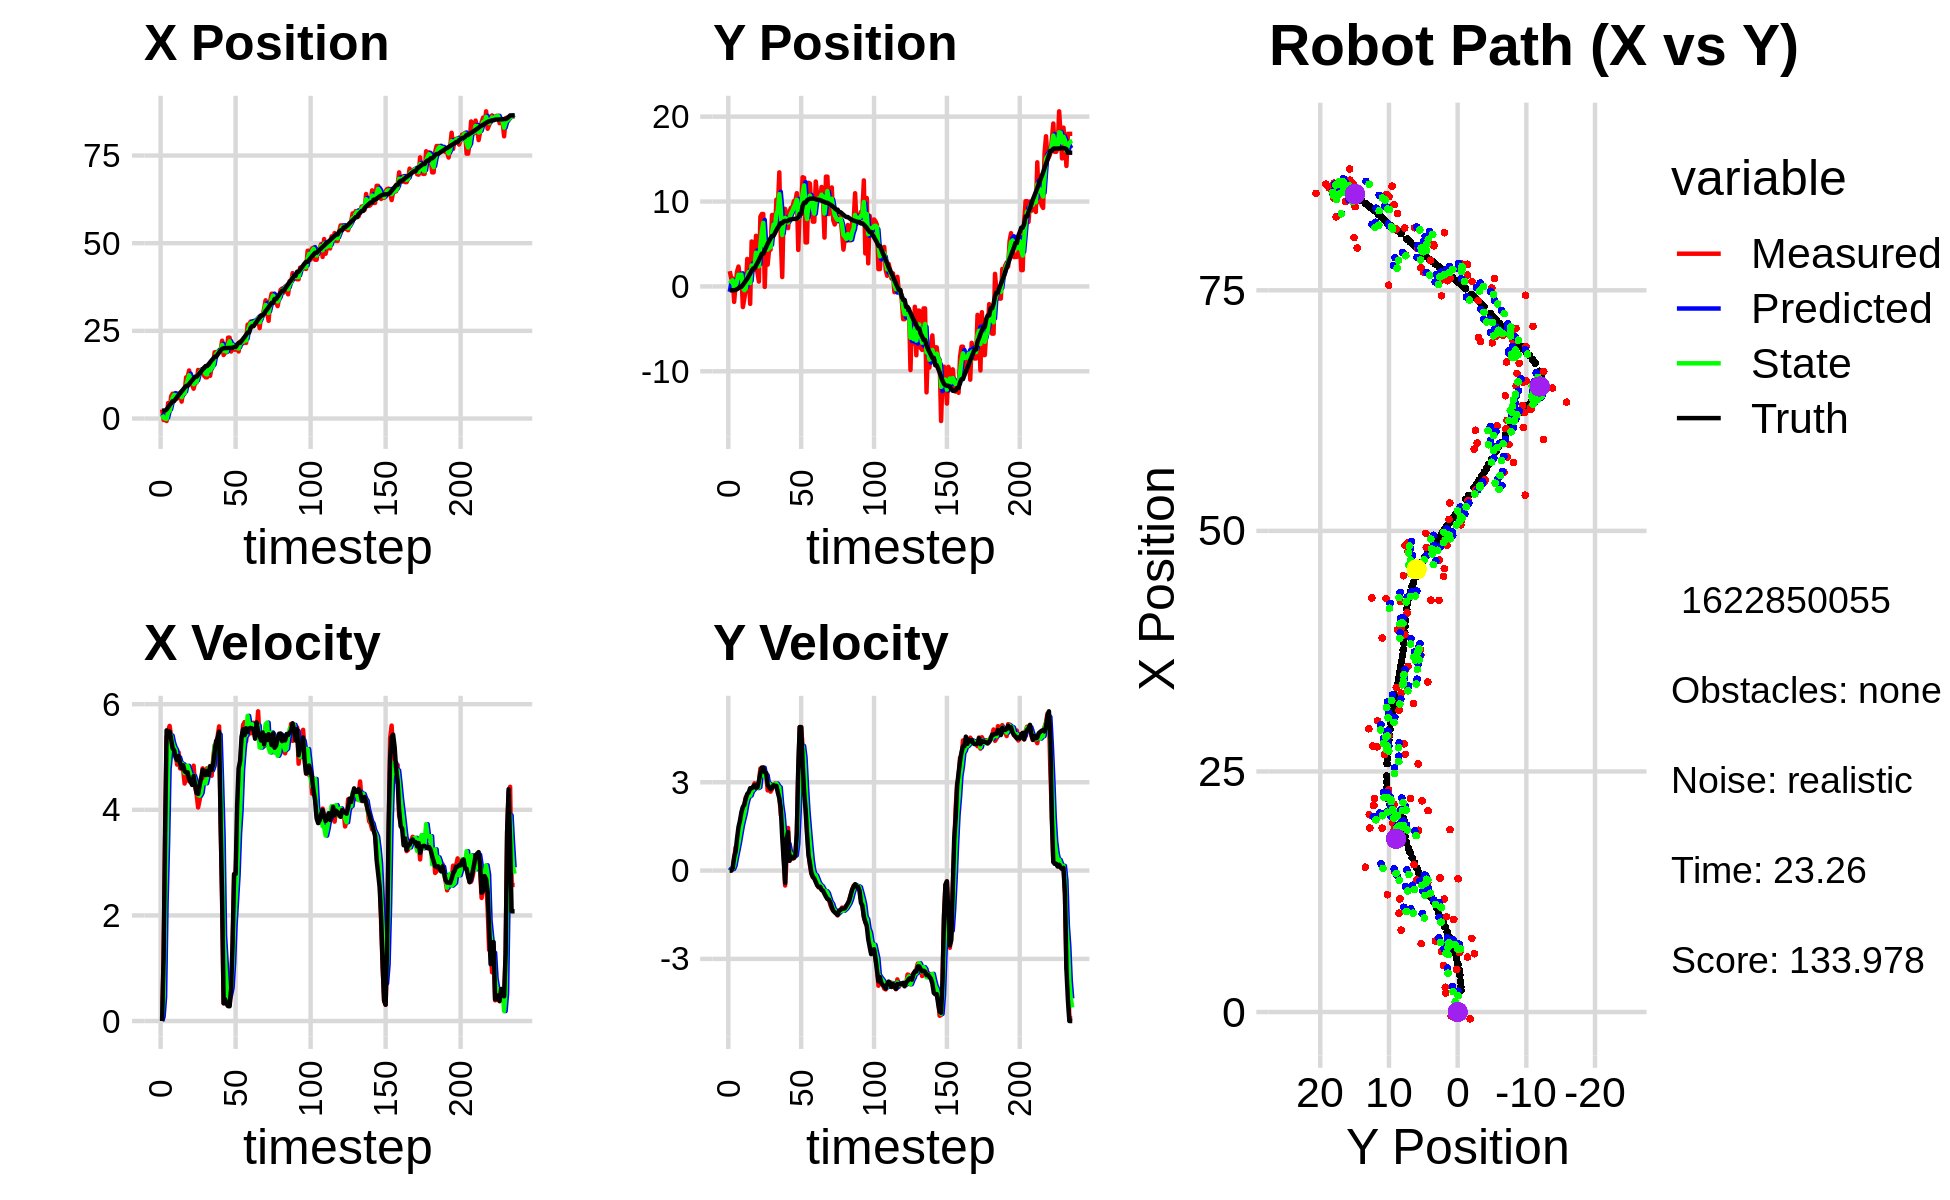

Source data for this figure (header and first rows):
6.217654946674916472e-01, -1.810808211255518829e+00, 0.000000000000000000e+00, 0.000000000000000000e+00, 0.000000000000000000e+00, 0.000000000000000000e+00, 0.000000000000000000e+00, 0.000000000000000000e+00, 4.142568329680162975e-01, -6.308037039644198707e-01, 0.000000000000000000e+00, 0.000000000000000000e+00, 2.220482110963572175e+00, -4.575934704279854826e-01, 0.000000000000000000e+00, 0.000000000000000000e+00, 0.000000000000000000e+00, -1.133872428908944130e-04
2.573883831781349496e+00, 1.799409836648201200e+00, 0.000000000000000000e+00, 0.000000000000000000e+00, 4.142568329680162975e-01, -6.308037039644198707e-01, 0.000000000000000000e+00, 0.000000000000000000e+00, 1.053930607708041478e+00, 3.523802508382513077e-01, 7.943974648001488059e-02, 6.479892444884344238e-02, 2.220482110963572175e+00, -4.575934704279854826e-01, 0.000000000000000000e+00, 0.000000000000000000e+00, 0.000000000000000000e+00, -4.229751939419656992e-04
-4.117064472928973484e-01, 9.418261064597733823e-01, 1.224999947853227633e+00, 4.314766995083613101e-04, 1.061874582356042929e+00, 3.588601432831356464e-01, 7.943974648001488059e-02, 6.479892444884344238e-02, 2.090055841932501046e-01, 5.820776059881853648e-01, 4.511310087528209167e-01, 4.103398287555781732e-02, 2.281646966933680964e+00, -4.575327625285914857e-01, 1.199999999999999956e+00, 0.000000000000000000e+00, 1.200000047683715820e+00, -3.522258775774389505e-04
-4.117064472928973484e-01, 9.418261064597733823e-01, 3.467480094704088245e+00, 6.004450876099177298e-02, 2.541186850685321907e-01, 5.861810042757411576e-01, 4.511310087528209167e-01, 4.103398287555781732e-02, -3.692945865547764273e-02, 7.272782869268578088e-01, 2.240305663243600698e+00, 5.419444850553193499e-02, 2.281646966933680964e+00, -4.575327625285914857e-01, 3.599000000000000199e+00, 8.400000000000000522e-02, 3.599999904632568359e+00, -1.731473766267299652e-02
-7.093949319128109998e-01, -1.823002882401240754e+00, 5.373245046813525327e+00, 3.847175211554395013e-01, 1.871011076688824382e-01, 7.326977317774110432e-01, 2.240305663243600698e+00, 5.419444850553193499e-02, -1.158886208827018538e-01, -2.556898116383302666e-01, 3.363929066601541340e+00, 1.701403163890397585e-01, 2.613327264609646150e+00, -4.516126592385630301e-01, 5.503999999999999559e+00, 4.560000000000000164e-01, 5.522999763488769531e+00, -7.147675752639770508e-02
4.414151906663642322e+00, 1.309040291164129122e-01, 5.493711253274613071e+00, 7.884407287811168175e-01, 2.205042857774522913e-01, -2.386757799994262963e-01, 3.363929066601541340e+00, 1.701403163890397585e-01, 1.695996741136180486e+00, -6.831833640876280866e-02, 4.770571143713539186e+00, 4.398383348840486096e-01, 3.202987909299122027e+00, -4.116338392075982178e-01, 5.469999999999999751e+00, 6.430000000000000160e-01, 5.507999897003173828e+00, -1.425436139106750488e-01
1.969480156775078816e+00, 1.748478828377539207e+00, 5.588737327397680588e+00, 8.020785818972850922e-01, 2.173053855507534493e+00, -2.433450292035794355e-02, 4.770571143713539186e+00, 4.398383348840486096e-01, 2.127900215622497093e+00, 6.679695608045588262e-01, 5.081767659903520418e+00, 6.860539056558657700e-01, 3.831527948516164184e+00, -3.248112814541408988e-01, 5.483999999999999986e+00, 1.094999999999999973e+00, 5.592000007629394531e+00, -1.425436139106750488e-01
6.302991986732005891e+00, 2.340887336706193089e+00, 5.390036752278779097e+00, 1.199994165617002562e+00, 2.636076981612849313e+00, 7.365749513701453921e-01, 5.081767659903520418e+00, 6.860539056558657700e-01, 4.033389781292258114e+00, 1.384317478461010165e+00, 5.405841246540250111e+00, 9.357377914372801975e-01, 4.354595422967815210e+00, -2.145604798241674827e-01, 5.338000000000000078e+00, 1.481000000000000094e+00, 5.539999961853027344e+00, -2.190593183040618896e-01
7.073909997814529227e+00, 1.181238992914011465e+00, 5.065575602387418996e+00, 1.492952198487055515e+00, 4.573973905946282947e+00, 1.477891257604738273e+00, 5.405841246540250111e+00, 9.357377914372801975e-01, 5.966495823739567328e+00, 1.369865375752978620e+00, 5.270779276498539723e+00, 1.227408126069809535e+00, 4.962246179724524531e+00, -4.040278669145109386e-02, 5.163000000000000256e+00, 1.697999999999999954e+00, 5.434999942779541016e+00, -2.866104245185852051e-01
7.073909997814529227e+00, 1.181238992914011465e+00, 5.075664684617749778e+00, 1.881009879204721402e+00, 6.493573751389421389e+00, 1.492606188359959507e+00, 5.270779276498539723e+00, 1.227408126069809535e+00, 6.734360335050179280e+00, 1.393184194250205454e+00, 5.186145094424206015e+00, 1.516579085767989943e+00, 4.962246179724524531e+00, -4.040278669145109386e-02, 5.126000000000000334e+00, 1.983999999999999986e+00, 5.497000217437744141e+00, -3.549021184444427490e-01
6.062216580004627708e+00, -2.431469635577208077e+00, 5.063187304904817942e+00, 2.117138964335623985e+00, 7.252974844492600326e+00, 1.544842102827004515e+00, 5.186145094424206015e+00, 1.516579085767989943e+00, 6.566203162389856018e+00, 7.041962631954445939e-03, 5.134957518045537128e+00, 1.733229924373322461e+00, 5.551677942665330434e+00, 1.751251659159011320e-01, 4.988999999999999879e+00, 2.162999999999999812e+00, 5.438000202178955078e+00, -3.960488438606262207e-01
5.704181552405145794e+00, -1.452699856897352149e+00, 4.856155130650631868e+00, 2.230715553198596712e+00, 7.079698914194409554e+00, 1.803649550692867087e-01, 5.134957518045537128e+00, 1.733229924373322461e+00, 6.551809559175607589e+00, -4.424630803476196084e-01, 4.928235009709321268e+00, 1.933794164953092309e+00, 6.132751703221169137e+00, 4.158587888635802976e-01, 4.935999999999999943e+00, 2.237999999999999989e+00, 5.420000076293945312e+00, -4.306090474128723145e-01
6.178792059293366279e+00, -3.009594837111851939e-01, 5.086442268682771939e+00, 2.489513056222958820e+00, 7.044633060146539449e+00, -2.490836638523103719e-01, 4.928235009709321268e+00, 1.933794164953092309e+00, 6.575460546079402668e+00, -2.597853543550417421e-01, 4.993065021877514553e+00, 2.223321447042699628e+00, 6.699112177067010343e+00, 6.741275030611029173e-01, 5.019000000000000128e+00, 2.455000000000000071e+00, 5.587999820709228516e+00, -4.551647305488586426e-01
7.387894213217212958e+00, 3.236927075453047475e+00, 4.783342495301006636e+00, 2.546605031223223570e+00, 7.074767048267154301e+00, -3.745320965077175712e-02, 4.993065021877514553e+00, 2.223321447042699628e+00, 7.216371500841593623e+00, 1.252816864030322552e+00, 4.892952905843255706e+00, 2.429848540939457902e+00, 7.179844141482548459e+00, 9.093676046042191707e-01, 4.887999999999999901e+00, 2.601999999999999869e+00, 5.537000179290771484e+00, -4.892228245735168457e-01
4.830940484835593018e+00, 2.042161806382010170e+00, 4.880439010858753868e+00, 2.598298271938582982e+00, 7.705666791425919371e+00, 1.495801718124268431e+00, 4.892952905843255706e+00, 2.429848540939457902e+00, 6.092246153077613968e+00, 1.711670542493978653e+00, 4.875188476012687566e+00, 2.530328779968910702e+00, 7.741155862939145926e+00, 1.206068558704840088e+00, 4.785000000000000142e+00, 2.660000000000000142e+00, 5.473999977111816406e+00, -4.892228245735168457e-01
7.653246045433459877e+00, -2.057845191532091889e+00, 4.771118336238186153e+00, 2.717997930221809799e+00, 6.579765000678882814e+00, 1.964703420490869767e+00, 4.875188476012687566e+00, 2.530328779968910702e+00, 7.020171546345513214e+00, 3.979835332420527116e-01, 4.859165793820735324e+00, 2.546077766037394774e+00, 8.292251825702553703e+00, 1.518438501924916917e+00, 4.844999999999999751e+00, 2.797000000000000153e+00, 5.594999790191650391e+00, -5.178249478340148926e-01
7.106181025247254368e+00, 5.298672600061290261e+00, 4.497748520817468787e+00, 2.617608489400374161e+00, 7.506088125727586657e+00, 6.525913098457922779e-01, 4.859165793820735324e+00, 2.546077766037394774e+00, 7.238753109399150176e+00, 2.463889465148842994e+00, 4.696809226840129803e+00, 2.692723861755748516e+00, 8.843054055863701635e+00, 1.838936491915007077e+00, 4.732999999999999652e+00, 2.795999999999999819e+00, 5.497000217437744141e+00, -5.270655751228332520e-01
1.175141429877939991e+01, 1.935707493597927042e+00, 4.688844258951914590e+00, 2.828659342698738755e+00, 7.708434032083163245e+00, 2.733161851324418024e+00, 4.696809226840129803e+00, 2.692723861755748516e+00, 9.339527996712092772e+00, 2.425442297942259184e+00, 4.825981427954457281e+00, 2.742240642909648418e+00, 9.296562433493114952e+00, 2.110698624381048383e+00, 4.706999999999999851e+00, 2.839999999999999858e+00, 5.497000217437744141e+00, -5.428236126899719238e-01
1.175141429877939991e+01, 1.935707493597927042e+00, 4.795525541825169213e+00, 2.962887902681126118e+00, 9.822126139507538767e+00, 2.699666362233223982e+00, 4.825981427954457281e+00, 2.742240642909648418e+00, 1.089613406401636553e+01, 2.406465927250500236e+00, 4.832662905519876873e+00, 2.837086486668428886e+00, 9.296562433493114952e+00, 2.110698624381048383e+00, 4.709999999999999964e+00, 2.910000000000000142e+00, 5.535999774932861328e+00, -5.534370541572570801e-01
1.371789050104629482e+01, 5.963389797698996908e+00, 4.539945795832969644e+00, 2.790543518786528399e+00, 1.137940035456835375e+01, 2.690174575917342992e+00, 4.832662905519876873e+00, 2.837086486668428886e+00, 1.234908672788742301e+01, 3.967494931650816348e+00, 4.752476869692284112e+00, 2.876784312103280339e+00, 9.841074228606208507e+00, 2.446192903183482148e+00, 4.578000000000000291e+00, 2.813000000000000167e+00, 5.373000144958496094e+00, -5.511325001716613770e-01
9.895804733071466686e+00, 1.620591922594653012e+00, 4.632806562824909768e+00, 2.847621735825319522e+00, 1.282433441485665071e+01, 4.255173362861144781e+00, 4.752476869692284112e+00, 2.876784312103280339e+00, 1.117624753931623971e+01, 3.227738663857662615e+00, 4.655011058360525311e+00, 2.801776700334990711e+00, 1.036917138078558587e+01, 2.770533009348887354e+00, 4.527000000000000135e+00, 2.827999999999999847e+00, 5.337999820709228516e+00, -5.511325001716613770e-01
9.625897526879736432e+00, 5.655864904904678303e-01, 4.594569292514582237e+00, 2.977508517537554411e+00, 1.164174864515229224e+01, 3.507916333891161642e+00, 4.655011058360525311e+00, 2.801776700334990711e+00, 1.083173829629846452e+01, 2.363559220621231027e+00, 4.574344866532287668e+00, 2.829260943886563240e+00, 1.088673424705329573e+01, 3.100233479135177994e+00, 4.471000000000000085e+00, 3.041999999999999815e+00, 5.407999992370605469e+00, -5.750028491020202637e-01
8.506877899016586753e+00, 8.209600610894447925e+00, 4.835490749041344571e+00, 3.463629984767413905e+00, 1.128917278295169346e+01, 2.646485315009887263e+00, 4.574344866532287668e+00, 2.829260943886563240e+00, 9.772657977845513599e+00, 4.828766820949471850e+00, 4.644224069903953200e+00, 3.274961016637639055e+00, 1.140529465655153452e+01, 3.462328119606999710e+00, 4.639000000000000234e+00, 3.318999999999999950e+00, 5.703999996185302734e+00, -6.215776205062866211e-01
1.027936959287657892e+01, 8.532609386381896144e+00, 4.445836303279615542e+00, 3.437868275272502938e+00, 1.023708038483590954e+01, 5.156262922613235489e+00, 4.644224069903953200e+00, 3.274961016637639055e+00, 1.027166293151184462e+01, 6.478976528533429757e+00, 4.547806127476914817e+00, 3.419315469472315350e+00, 1.192512345339236823e+01, 3.860910340168187904e+00, 4.466999999999999638e+00, 3.500999999999999890e+00, 5.676000118255615234e+00, -6.582334637641906738e-01
1.027936959287657892e+01, 8.532609386381896144e+00, 4.292618692658765056e+00, 3.486305649239169302e+00, 1.072644354425953672e+01, 6.820908075480661026e+00, 4.547806127476914817e+00, 3.419315469472315350e+00, 1.044692054379646962e+01, 7.489734970255320867e+00, 4.415652605031322508e+00, 3.491161286281208920e+00, 1.192512345339236823e+01, 3.860910340168187904e+00, 4.315000000000000391e+00, 3.503000000000000114e+00, 5.558000087738037109e+00, -6.821134686470031738e-01
1.385245478144792841e+01, -5.873306291203064106e-02, 4.044650213131900429e+00, 3.175054439437241527e+00, 1.088848580429960222e+01, 7.838851098883441892e+00, 4.415652605031322508e+00, 3.491161286281208920e+00, 1.212564219910041885e+01, 4.747191915099470805e+00, 4.282607710100477583e+00, 3.182216039338176206e+00, 1.242552781143733931e+01, 4.265344066448215621e+00, 4.301999999999999602e+00, 3.341000000000000192e+00, 5.447999954223632812e+00, -6.655280590057373047e-01
1.367606866359619922e+01, 5.326310319640151114e+00, 4.183876451291511422e+00, 3.284347174843531114e+00, 1.255390297011046741e+01, 5.065413519033288736e+00, 4.282607710100477583e+00, 3.182216039338176206e+00, 1.316302857247852920e+01, 5.169429106396597362e+00, 4.266337349627185915e+00, 3.239152396962943214e+00, 1.291848588026335065e+01, 4.653832359705997845e+00, 4.469000000000000306e+00, 3.318000000000000060e+00, 5.565999984741210938e+00, -6.655280590057373047e-01
1.392663183829357720e+01, 2.563246412242303762e+00, 4.372844756646466990e+00, 2.724212220676497154e+00, 1.358966230744124815e+01, 5.493344346092891683e+00, 4.266337349627185915e+00, 3.239152396962943214e+00, 1.371807205091229243e+01, 4.336215462981104274e+00, 4.320167791700127324e+00, 2.931075958786284019e+00, 1.343866372125850717e+01, 5.025865478819025789e+00, 4.599000000000000199e+00, 2.916999999999999815e+00, 5.446000099182128906e+00, -5.571482777595520020e-01
1.342067313226561254e+01, 4.357352418643638536e+00, 4.784496602769439555e+00, 2.980664725231509937e+00, 1.415008883008230534e+01, 4.629323058859732498e+00, 4.320167791700127324e+00, 2.931075958786284019e+00, 1.380295946766906212e+01, 4.524388942009672121e+00, 4.525156792667447192e+00, 2.949895223135497790e+00, 1.397250580800974262e+01, 5.357954902921790108e+00, 4.756999999999999673e+00, 2.826999999999999957e+00, 5.532999992370605469e+00, -5.571482777595520020e-01
1.222147345521043960e+01, 4.332360430688674491e+00, 4.547605591735111474e+00, 2.680880886567943655e+00, 1.425547514693580631e+01, 4.819378464323222033e+00, 4.525156792667447192e+00, 2.949895223135497790e+00, 1.341896003259200221e+01, 4.622410898722296935e+00, 4.525322581350289752e+00, 2.809379027685891650e+00, 1.451680016522510819e+01, 5.679184837575857792e+00, 4.722000000000000419e+00, 2.762999999999999901e+00, 5.471000194549560547e+00, -5.326741337776184082e-01
1.175757002873652723e+01, 8.406933946415657388e+00, 4.639116474600709417e+00, 2.771608239343480662e+00, 1.387149229072703172e+01, 4.903348801490886366e+00, 4.525322581350289752e+00, 2.809379027685891650e+00, 1.272498271461846286e+01, 6.268871029288092700e+00, 4.502751156944661659e+00, 2.866776618549437217e+00, 1.496475243615888395e+01, 5.946710033830259867e+00, 4.657000000000000028e+00, 2.814000000000000057e+00, 5.440999984741210938e+00, -5.385373234748840332e-01
1.175757002873652723e+01, 8.406933946415657388e+00, 4.786550924238752280e+00, 2.904777270870741113e+00, 1.317525783031292974e+01, 6.555548691143036066e+00, 4.502751156944661659e+00, 2.866776618549437217e+00, 1.256703428787379373e+01, 7.279124166175670041e+00, 4.632400911668615784e+00, 2.922862874754864837e+00, 1.496475243615888395e+01, 5.946710033830259867e+00, 4.737000000000000099e+00, 2.899999999999999911e+00, 5.553999900817871094e+00, -5.454500317573547363e-01
1.531561553450014834e+01, 6.362640536277771375e+00, 4.749509662600027049e+00, 2.957394227544510645e+00, 1.303027437904065522e+01, 7.571410453651156836e+00, 4.632400911668615784e+00, 2.922862874754864837e+00, 1.428998912541013588e+01, 7.100759662941768191e+00, 4.788188354529404833e+00, 2.913893322110867601e+00, 1.550618958455624075e+01, 6.276058597338755263e+00, 4.660999999999999588e+00, 2.880999999999999783e+00, 5.479000091552734375e+00, -5.569246411323547363e-01
1.218890571616376661e+01, 1.022256009179834990e+01, 4.829340346479931156e+00, 2.882160410717572230e+00, 1.476880796086307690e+01, 7.392148995152854951e+00, 4.788188354529404833e+00, 2.913893322110867601e+00, 1.369197110715218457e+01, 8.496019292669812373e+00, 4.819365348464606846e+00, 2.956197813347662962e+00, 1.604368805933149389e+01, 6.608996791996812448e+00, 4.823999999999999844e+00, 2.875999999999999890e+00, 5.616000175476074219e+00, -5.380647778511047363e-01
1.463758659381330851e+01, 9.212118550131034311e+00, 4.644719276421104048e+00, 2.771978170301297340e+00, 1.417390764199864606e+01, 8.791639074004578447e+00, 4.819365348464606846e+00, 2.956197813347662962e+00, 1.440668899310763607e+01, 8.951351677666979256e+00, 4.750918927815948045e+00, 2.873759289773965442e+00, 1.659718728045593394e+01, 6.934352322344131458e+00, 4.751999999999999780e+00, 2.641999999999999904e+00, 5.436999797821044922e+00, -5.380647778511047363e-01
1.505190515506799365e+01, 1.343808023477280145e+01, 4.942381461355759065e+00, 2.600978838158549689e+00, 1.488178088588923131e+01, 9.238727606644376422e+00, 4.750918927815948045e+00, 2.873759289773965442e+00, 1.493956042753790925e+01, 1.087078032594080668e+01, 4.833928896416097132e+00, 2.826615101351263259e+00, 1.705728554726698221e+01, 7.176886483046135190e+00, 4.849999999999999645e+00, 2.458000000000000185e+00, 5.436999797821044922e+00, -4.844344258308410645e-01
1.888927423997412447e+01, 5.699942751702979926e+00, 5.217481602501588434e+00, 1.895122170318134236e+00, 1.542295331717951967e+01, 1.115344183607593287e+01, 4.833928896416097132e+00, 2.826615101351263259e+00, 1.732914206457904172e+01, 9.004372280626407488e+00, 5.207813229265268795e+00, 2.247718099513367207e+00, 1.762947297113221978e+01, 7.450354500497411436e+00, 5.102000000000000313e+00, 2.108000000000000096e+00, 5.519999980926513672e+00, -3.484080433845520020e-01
1.896087598811779529e+01, 1.103963299065918724e+00, 5.159206465501434025e+00, 1.873955156704829372e+00, 1.784992338750556939e+01, 9.229144090577744208e+00, 5.207813229265268795e+00, 2.247718099513367207e+00, 1.832359589037127634e+01, 6.049047147381051204e+00, 5.171430543910601862e+00, 1.897526677722071176e+00, 1.762947297113221978e+01, 7.450354500497411436e+00, 5.304999999999999716e+00, 1.133000000000000007e+00, 5.423999786376953125e+00, -3.484080433845520020e-01
1.896751503690461504e+01, 9.132667346251189144e+00, 5.389192730649705609e+00, 5.955543361558142124e-01, 1.884073894476233590e+01, 6.238799815153257988e+00, 5.171430543910601862e+00, 1.897526677722071176e+00, 1.892962770780701476e+01, 7.336955809375808713e+00, 5.292920093249700031e+00, 1.314404789389393535e+00, 1.822317338034116574e+01, 7.654294414514279943e+00, 5.352999999999999758e+00, 3.439999999999999725e-01, 5.363999843597412109e+00, -1.100624203681945801e-01
1.896751503690461504e+01, 9.132667346251189144e+00, 5.579878689411354564e+00, -5.084925265876064637e-01, 1.945891971713198387e+01, 7.468396288314748332e+00, 5.292920093249700031e+00, 1.314404789389393535e+00, 1.923146386631718840e+01, 8.072819932048533431e+00, 5.424837136396820192e+00, 4.559674192634710632e-01, 1.883647370309199331e+01, 7.711285038816526161e+00, 5.480999999999999872e+00, -4.229999999999999871e-01, 5.497000217437744141e+00, 9.087865799665451050e-02
1.934952134621841324e+01, 7.454947366111269957e+00, 3.804081891281294148e+00, 4.699463165037372492e-01, 1.977394757995687158e+01, 8.118416673974881093e+00, 5.424837136396820192e+00, 4.559674192634710632e-01, 1.940012020999662212e+01, 7.859931775162959156e+00, 4.539109412520057951e+00, 4.487487667889857312e-01, 1.946382927890493164e+01, 7.674585743260138315e+00, 3.745999999999999996e+00, 1.072999999999999954e+00, 3.897000074386596680e+00, -1.229146197438240051e-01
2.220021748576118270e+01, 6.866600079603011331e+00, 2.240535501652148209e+00, 1.448524965003312071e+00, 1.985403115124862694e+01, 7.904806651841857601e+00, 4.539109412520057951e+00, 4.487487667889857312e-01, 2.099309580989864443e+01, 7.524283553771390132e+00, 3.514193557288079361e+00, 9.173548804610478502e-01, 1.986058640464255376e+01, 7.749915523384056648e+00, 2.358000000000000096e+00, 1.308999999999999941e+00, 2.697000026702880859e+00, -5.739167332649230957e-01
1.811370825802535833e+01, 8.828446252550639528e+00, 3.343989125286628838e-01, 3.359365622468791224e-01, 2.134451516562745255e+01, 7.616019041817494895e+00, 3.514193557288079361e+00, 9.173548804610478502e-01, 1.936584936278065427e+01, 8.075184371064977995e+00, 1.616975516311494943e+00, 6.556234991649383392e-01, 2.004946351062852372e+01, 7.867245121782755035e+00, 3.380000000000000226e-01, 3.310000000000000164e-01, 4.729999899864196777e-01, -7.876920104026794434e-01
1.889635312537158640e+01, 9.260344429725957838e+00, 4.247007210295358770e-01, 4.266536010167318316e-01, 1.952754691441180412e+01, 8.140746720981471896e+00, 1.616975516311494943e+00, 6.556234991649383392e-01, 1.931170784494324977e+01, 8.572006951866722346e+00, 1.131297576196211185e+00, 5.665395692318111465e-01, 2.007704377159123865e+01, 7.895321293340467506e+00, 4.089999999999999747e-01, 4.829999999999999849e-01, 6.330000162124633789e-01, -8.860930204391479492e-01
1.889635312537158640e+01, 9.260344429725957838e+00, 3.339300175397195702e-01, 4.089923475624970273e-01, 1.942483760256287084e+01, 8.628660908789903772e+00, 1.131297576196211185e+00, 5.665395692318111465e-01, 1.908334822755087856e+01, 8.871337198756473086e+00, 6.679542103694813271e-01, 5.020881137836310515e-01, 2.010305619265439248e+01, 7.927347584300829197e+00, 3.200000000000000067e-01, 4.179999999999999827e-01, 5.260000228881835938e-01, -8.860930204391479492e-01
2.306813931472074586e+01, 1.004724781112897602e+01, 2.887440691797455994e-01, 4.191752210131985956e-01, 1.915014364858782514e+01, 8.921546010134836280e+00, 6.679542103694813271e-01, 5.020881137836310515e-01, 2.088893153219606091e+01, 9.358767668151070751e+00, 4.063431526259427273e-01, 4.848039215807689040e-01, 2.011943650245866877e+01, 7.951118870382351211e+00, 2.819999999999999729e-01, 4.319999999999999951e-01, 5.159999728202819824e-01, -9.676005840301513672e-01
2.306813931472074586e+01, 1.004724781112897602e+01, 3.141324409597006095e-01, 5.193936863616807065e-01, 2.092956584745865456e+01, 9.407248060309147064e+00, 4.063431526259427273e-01, 4.848039215807689040e-01, 2.203515806382394260e+01, 9.657751904937070364e+00, 4.938162360877272894e-01, 5.154410994193038276e-01, 2.011943650245866877e+01, 7.951118870382351211e+00, 2.800000000000000266e-01, 5.090000000000000080e-01, 5.799999833106994629e-01, -1.026850461959838867e+00
1.910459148893379577e+01, 1.098337738044875067e+01, 6.181241420844284518e-01, 1.252809410779543553e+00, 2.208453968743271645e+01, 9.709296014879001291e+00, 4.938162360877272894e-01, 5.154410994193038276e-01, 2.075826104974003528e+01, 1.022444425671018209e+01, 6.308966195112710729e-01, 9.041512834509009000e-01, 2.013919663464357512e+01, 7.984520359475786755e+00, 6.099999999999999867e-01, 1.237999999999999989e+00, 1.379999995231628418e+00, -1.112450361251831055e+00
2.092870718269746533e+01, 4.299519224754975610e+00, 1.445374673225466644e+00, 3.374482639162021513e+00, 2.082135071169116358e+01, 1.031485938505527145e+01, 6.308966195112710729e-01, 9.041512834509009000e-01, 2.093464637237976333e+01, 8.027202419615125706e+00, 1.082937507267018207e+00, 1.996377149167999354e+00, 2.020747780797491799e+01, 8.130717678192052489e+00, 1.487999999999999989e+00, 3.475000000000000089e+00, 3.779999971389770508e+00, -1.166112899780273438e+00
1.964365202216596629e+01, 9.463514490609890473e+00, 2.776272801586636696e+00, 4.866818279873690756e+00, 2.104294012310646522e+01, 8.226840134531926196e+00, 1.082937507267018207e+00, 1.996377149167999354e+00, 2.036094526112990621e+01, 8.779355421844726948e+00, 1.819372780626640651e+00, 3.432631827671140279e+00, 2.038945031138945296e+01, 8.541574878398435544e+00, 2.783999999999999808e+00, 4.875000000000000000e+00, 5.613999843597412109e+00, -1.052388787269592285e+00
1.964365202216596629e+01, 9.463514490609890473e+00, 2.776272801586636696e+00, 4.866818279873690756e+00, 2.054288253919257201e+01, 9.122618604611840709e+00, 1.819372780626640651e+00, 3.432631827671140279e+00, 2.014450607212978639e+01, 9.289980040600887889e+00, 2.283539984036935699e+00, 4.147519152107502549e+00, 2.038945031138945296e+01, 8.541574878398435544e+00, 2.783999999999999808e+00, 4.875000000000000000e+00, 5.613999843597412109e+00, -1.052388787269592285e+00
2.050387936821601187e+01, 1.286299817165480341e+01, 3.485861786875174673e+00, 4.189423053809848696e+00, 2.037286007053348058e+01, 9.704731955811638500e+00, 2.283539984036935699e+00, 4.147519152107502549e+00, 2.039829604765557747e+01, 1.093805790094207886e+01, 2.768465969400893290e+00, 4.234078168828018462e+00, 2.107455849694168748e+01, 9.489773197269311567e+00, 4.070000000000000284e+00, 3.637000000000000011e+00, 5.458000183105468750e+00, -8.768085241317749023e-01
1.911831307455553386e+01, 1.279351250707166443e+01, 4.387642241395567133e+00, 3.382335751940193092e+00, 2.067514264459566675e+01, 1.136146571782488124e+01, 2.768465969400893290e+00, 4.234078168828018462e+00, 1.998044518624056565e+01, 1.189972371456627087e+01, 3.552890080545160867e+00, 3.844154215534282049e+00, 2.157809281325446094e+01, 9.863001271035885864e+00, 4.783999999999999808e+00, 2.672000000000000153e+00, 5.480000019073486328e+00, -6.567295193672180176e-01
2.194399940980873964e+01, 5.177736206562448373e+00, 4.776119891228764125e+00, 2.222724479312137014e+00, 2.033573419429508178e+01, 1.228413913611969832e+01, 3.552890080545160867e+00, 3.844154215534282049e+00, 2.103850982485392151e+01, 9.471939346352076683e+00, 3.993240874452728129e+00, 2.898343883692836354e+00, 2.157809281325446094e+01, 9.863001271035885864e+00, 4.926000000000000156e+00, 2.092000000000000082e+00, 5.352000236511230469e+00, -4.355724453926086426e-01
2.194399940980873964e+01, 5.177736206562448373e+00, 5.297067788240529929e+00, 1.376518212595957857e+00, 2.143783391229919388e+01, 9.761773734721360896e+00, 3.993240874452728129e+00, 2.898343883692836354e+00, 2.176890984534970386e+01, 7.936791599458627999e+00, 4.750079939075193991e+00, 2.051206716764046867e+00, 2.214197373403473534e+01, 1.011601869629274297e+01, 5.389000000000000234e+00, 1.252999999999999892e+00, 5.532000064849853516e+00, -2.542408406734466553e-01
2.145695972435193255e+01, 1.220754437005075133e+01, 5.608577884391482193e+00, 6.489754085489639612e-01, 2.224391783925722166e+01, 8.141912271135032242e+00, 4.750079939075193991e+00, 2.051206716764046867e+00, 2.186796654093955894e+01, 9.694171173894851279e+00, 5.123493554758134394e+00, 1.446607491194105144e+00, 2.275488686567313223e+01, 1.026774732583220917e+01, 5.527999999999999581e+00, 5.290000000000000258e-01, 5.552999973297119141e+00, -1.151989102363586426e-01
2.217430531999010057e+01, 1.212206403737361704e+01, 5.662111837048119156e+00, 1.808704302930043417e-01, 2.238031589641537167e+01, 9.838831923014261349e+00, 5.123493554758134394e+00, 1.446607491194105144e+00, 2.230487285811266673e+01, 1.069918728597680513e+01, 5.407532206207878112e+00, 8.706764887641305073e-01, 2.328245759046121321e+01, 1.032925550477425958e+01, 5.413000000000000256e+00, 2.429999999999999938e-01, 5.418000221252441406e+00, -3.193312883377075195e-02
2.156521058053382234e+01, 9.248556537997687954e+00, 5.295976913680574327e+00, -1.040999631610329962e-01, 2.284562607873345286e+01, 1.078625493485321840e+01, 5.407532206207878112e+00, 8.706764887641305073e-01, 2.225673440336732867e+01, 1.016263011941068228e+01, 5.409239746809912930e+00, 3.589673293150880129e-01, 2.390655827555578483e+01, 1.034654848131650162e+01, 5.543999999999999595e+00, -7.799999999999999989e-02, 5.545000076293945312e+00, 1.965389214456081390e-02
2.678160905833049199e+01, 7.627054615456181352e+00, 5.554285374463074909e+00, -2.288998660392736195e-01, 2.279765837804831818e+01, 1.019852685234219081e+01, 5.409239746809912930e+00, 3.589673293150880129e-01, 2.480194529242146118e+01, 9.181127300858390683e+00, 5.779282968521059161e+00, 1.503243309448820675e-02, 2.454217076285632260e+01, 1.033343927466551371e+01, 5.472999999999999865e+00, -2.079999999999999905e-01, 5.477000236511230469e+00, 4.118809103965759277e-02
2.678160905833049199e+01, 7.627054615456181352e+00, 5.498332636096622039e+00, -2.265939754605329204e-01, 2.537987358927356851e+01, 9.182630544167839304e+00, 5.779282968521059161e+00, 1.503243309448820675e-02, 2.603317367764016055e+01, 8.569829397899484391e+00, 5.614872778653672292e+00, -1.364315530066425863e-01, 2.454217076285632260e+01, 1.033343927466551371e+01, 5.538999999999999702e+00, -2.720000000000000195e-01, 5.546000003814697266e+00, 4.118809103965759277e-02
2.765356838700386177e+01, 1.235823790622488971e+01, 5.448014102327236152e+00, -3.461568266850282849e-01, 2.659466095550552822e+01, 8.556186242598819547e+00, 5.614872778653672292e+00, -1.364315530066425863e-01, 2.711516622605400073e+01, 1.003450379863672381e+01, 5.599635975227390539e+00, -1.597615776690864131e-01, 2.581166863434276237e+01, 1.026451627813060163e+01, 5.549999999999999822e+00, -3.890000000000000124e-01, 5.564000129699707031e+00, 6.345286965370178223e-02
... 176 more rows
